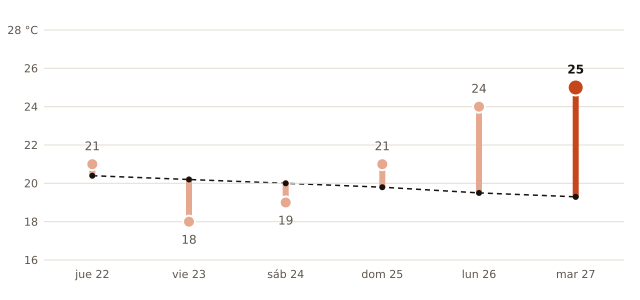

Data behind this chart, as committed beside it:
fecha, máxima_prevista_C, máxima_normal_1991_2020_C
2026-10-22, 21, 20.4
2026-10-23, 18, 20.2
2026-10-24, 19, 20.0
2026-10-25, 21, 19.8
2026-10-26, 24, 19.5
2026-10-27, 25, 19.3
